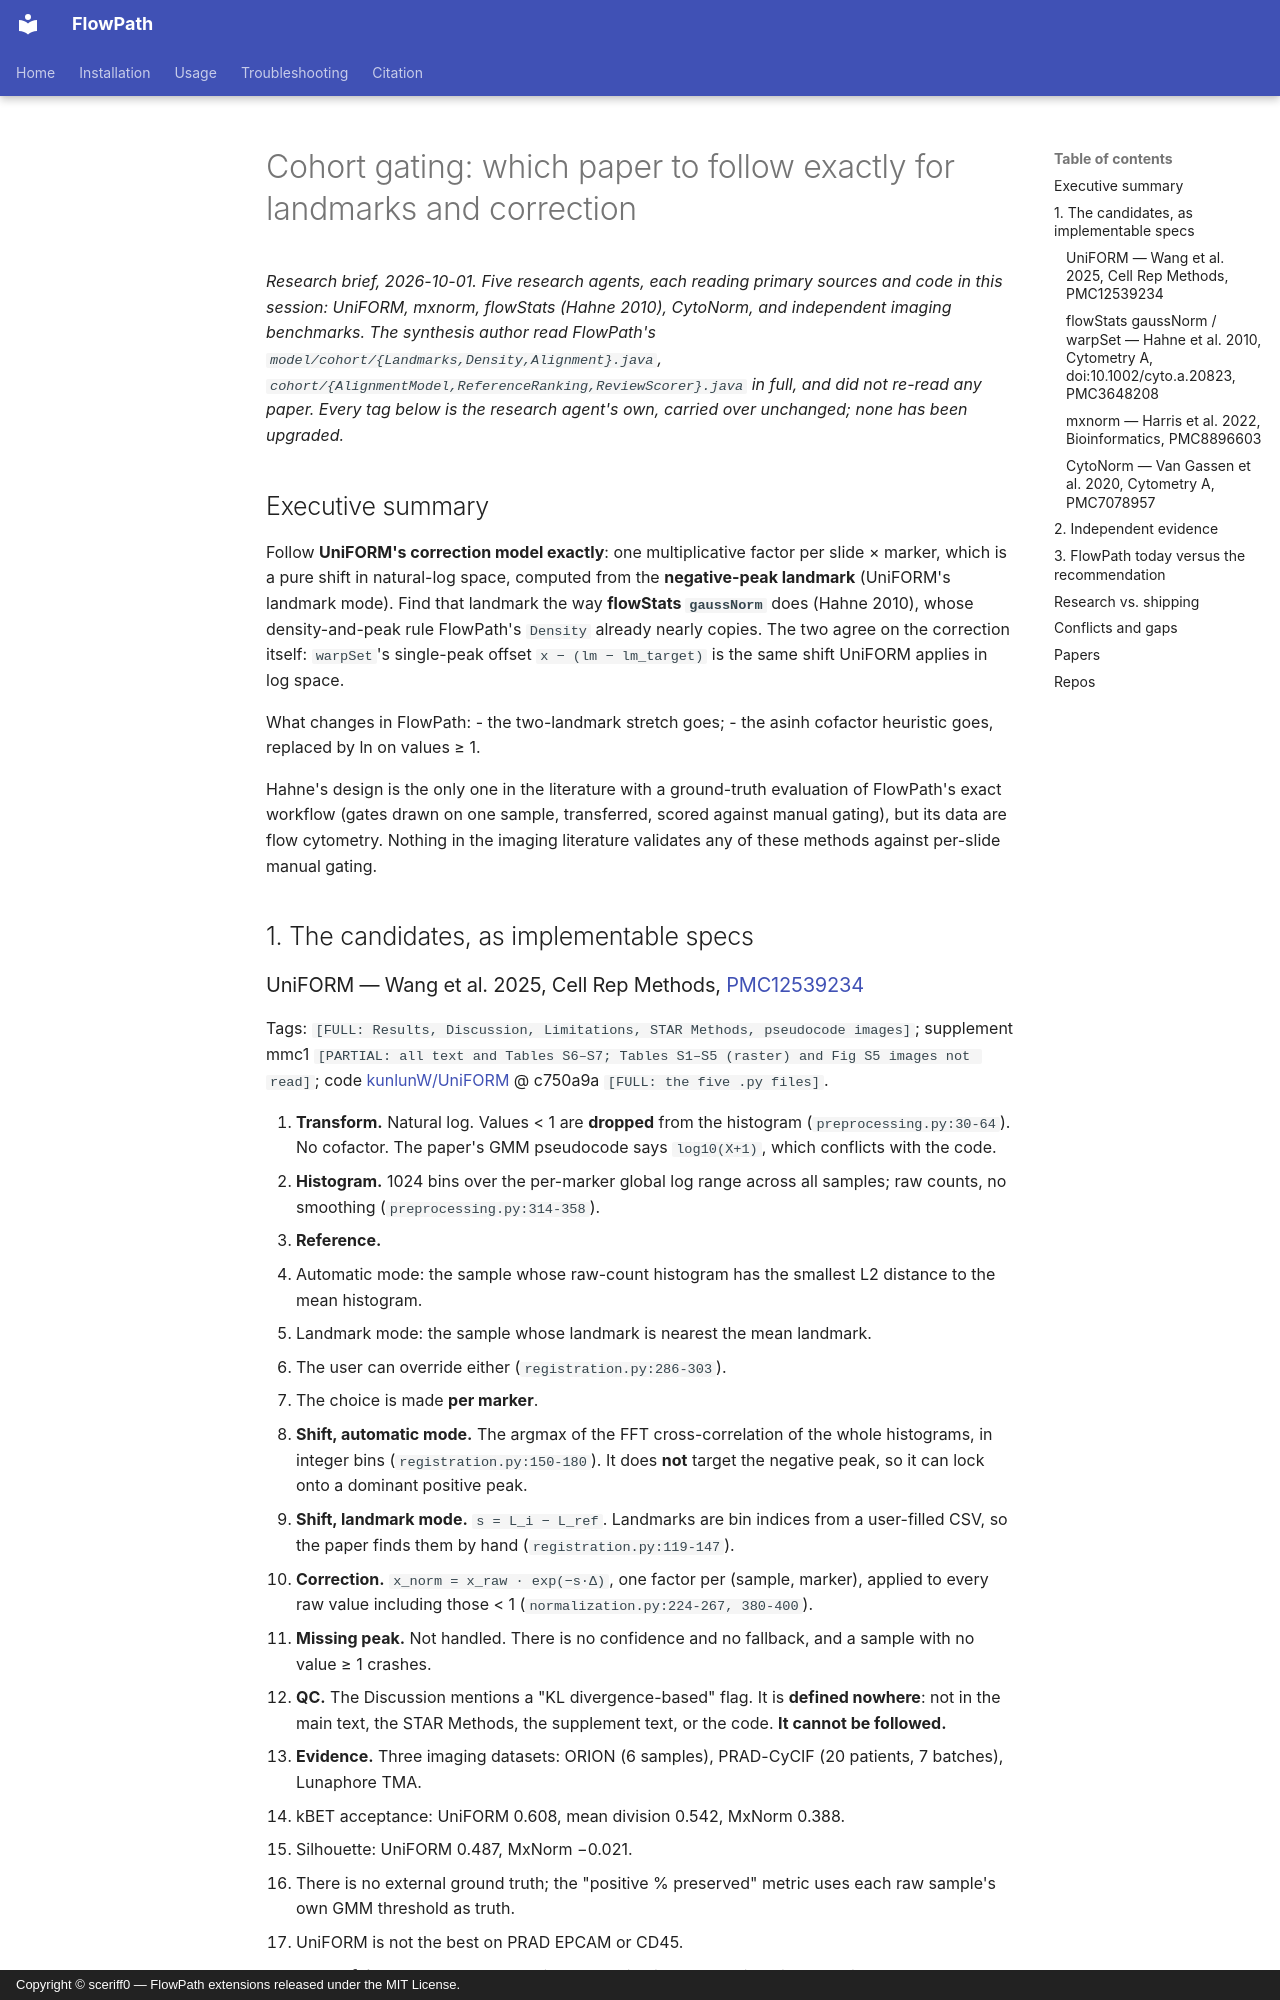

repository: sceriff0/flowpath · page: research/2026-10-01-landmark-correction-method-choice/index.html · generator: mkdocs · copyright: Copyright © sceriff0 — FlowPath extensions released under the MIT License.

# Cohort gating: which paper to follow exactly for landmarks and correction

*Research brief, 2026-10-01. Five research agents, each reading primary sources and code in this session: UniFORM,
mxnorm, flowStats (Hahne 2010), CytoNorm, and independent imaging benchmarks. The synthesis author read FlowPath's
`model/cohort/{Landmarks,Density,Alignment}.java`, `cohort/{AlignmentModel,ReferenceRanking,ReviewScorer}.java` in
full, and did not re-read any paper. Every tag below is the research agent's own, carried over unchanged; none has
been upgraded.*

## Executive summary

Follow **UniFORM's correction model exactly**: one multiplicative factor per slide × marker, which is a pure shift
in natural-log space, computed from the **negative-peak landmark** (UniFORM's landmark mode). Find that landmark the
way **flowStats `gaussNorm`** does (Hahne 2010), whose density-and-peak rule FlowPath's `Density` already nearly
copies. The two agree on the correction itself: `warpSet`'s single-peak offset `x − (lm − lm_target)` is the same
shift UniFORM applies in log space.

What changes in FlowPath:
- the two-landmark stretch goes;
- the asinh cofactor heuristic goes, replaced by ln on values ≥ 1.

Hahne's design is the only one in the literature with a ground-truth evaluation of FlowPath's exact workflow (gates
drawn on one sample, transferred, scored against manual gating), but its data are flow cytometry. Nothing in the
imaging literature validates any of these methods against per-slide manual gating.

## 1. The candidates, as implementable specs
